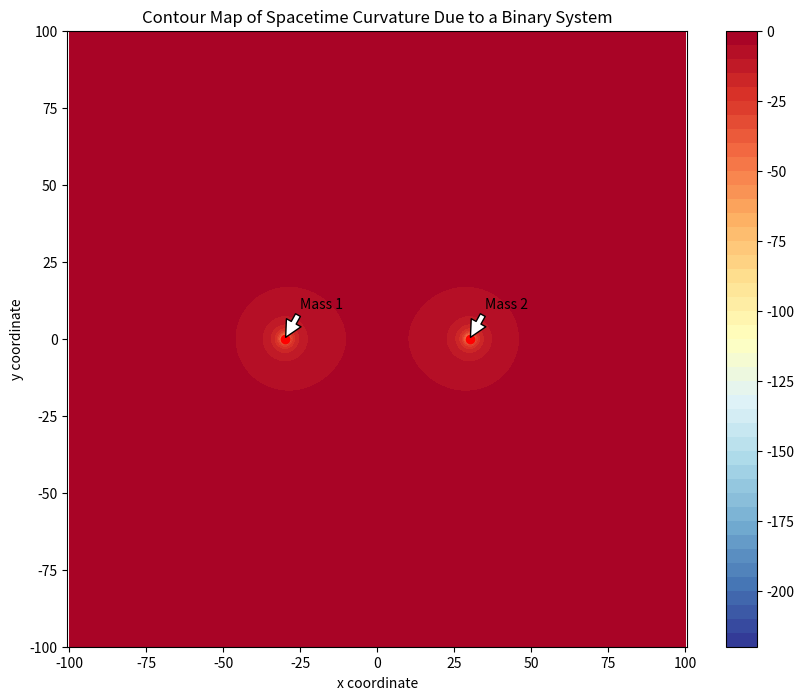

This chart was generated by the following Python code:
import numpy as np
import matplotlib.pyplot as plt
from matplotlib import cm
from scipy.integrate import odeint

# Constants and ranges for our grid in space
x = np.linspace(-100, 100, 400)
y = np.linspace(-100, 100, 400)
X, Y = np.meshgrid(x, y)

# Function to describe the gravitational potential of a binary system
def binary_gravitational_potential(X, Y, mass1, mass2, pos1, pos2):
    # Gravitational constant
    G = 6.67430e-11  
    # Potential due to mass1 and mass2
    r1 = np.sqrt((X-pos1[0])**2 + (Y-pos1[1])**2)
    r2 = np.sqrt((X-pos2[0])**2 + (Y-pos2[1])**2)
    V = -G * (mass1 / r1 + mass2 / r2)
    return V

# Masses and positions of the two bodies (in arbitrary units)
mass1 = mass2 = 1e12  # Masses of the two bodies
pos1 = (-30, 0)  # Position of the first body
pos2 = (30, 0)   # Position of the second body

# Compute the potential
V = binary_gravitational_potential(X, Y, mass1, mass2, pos1, pos2)

# Compute the curvature of spacetime (which is proportional to the potential in our simple model)
curvature = V

# Plotting the contour map
plt.figure(figsize=(10, 8))

# Use the curvature to determine the colors (red for high curvature, blue for low)
colors = cm.RdYlBu_r(np.interp(curvature, (curvature.min(), curvature.max()), (0, 1)))

# Plot the contour map with colors based on curvature
contour = plt.contourf(X, Y, curvature, 50, cmap='RdYlBu_r')
plt.colorbar(contour)

# Mark the binary system with red dots
plt.plot(pos1[0], pos1[1], 'ro')
plt.plot(pos2[0], pos2[1], 'ro')

# Annotations for the binary system
plt.annotate('Mass 1', xy=pos1, xytext=(pos1[0]+5, pos1[1]+10),
             arrowprops=dict(facecolor='white', shrink=0.05))
plt.annotate('Mass 2', xy=pos2, xytext=(pos2[0]+5, pos2[1]+10),
             arrowprops=dict(facecolor='white', shrink=0.05))

# Set the aspect of the plot to be equal
plt.axis('equal')

# Set the title and labels
plt.title('Contour Map of Spacetime Curvature Due to a Binary System')
plt.xlabel('x coordinate')
plt.ylabel('y coordinate')

# Show the plot
plt.show()
